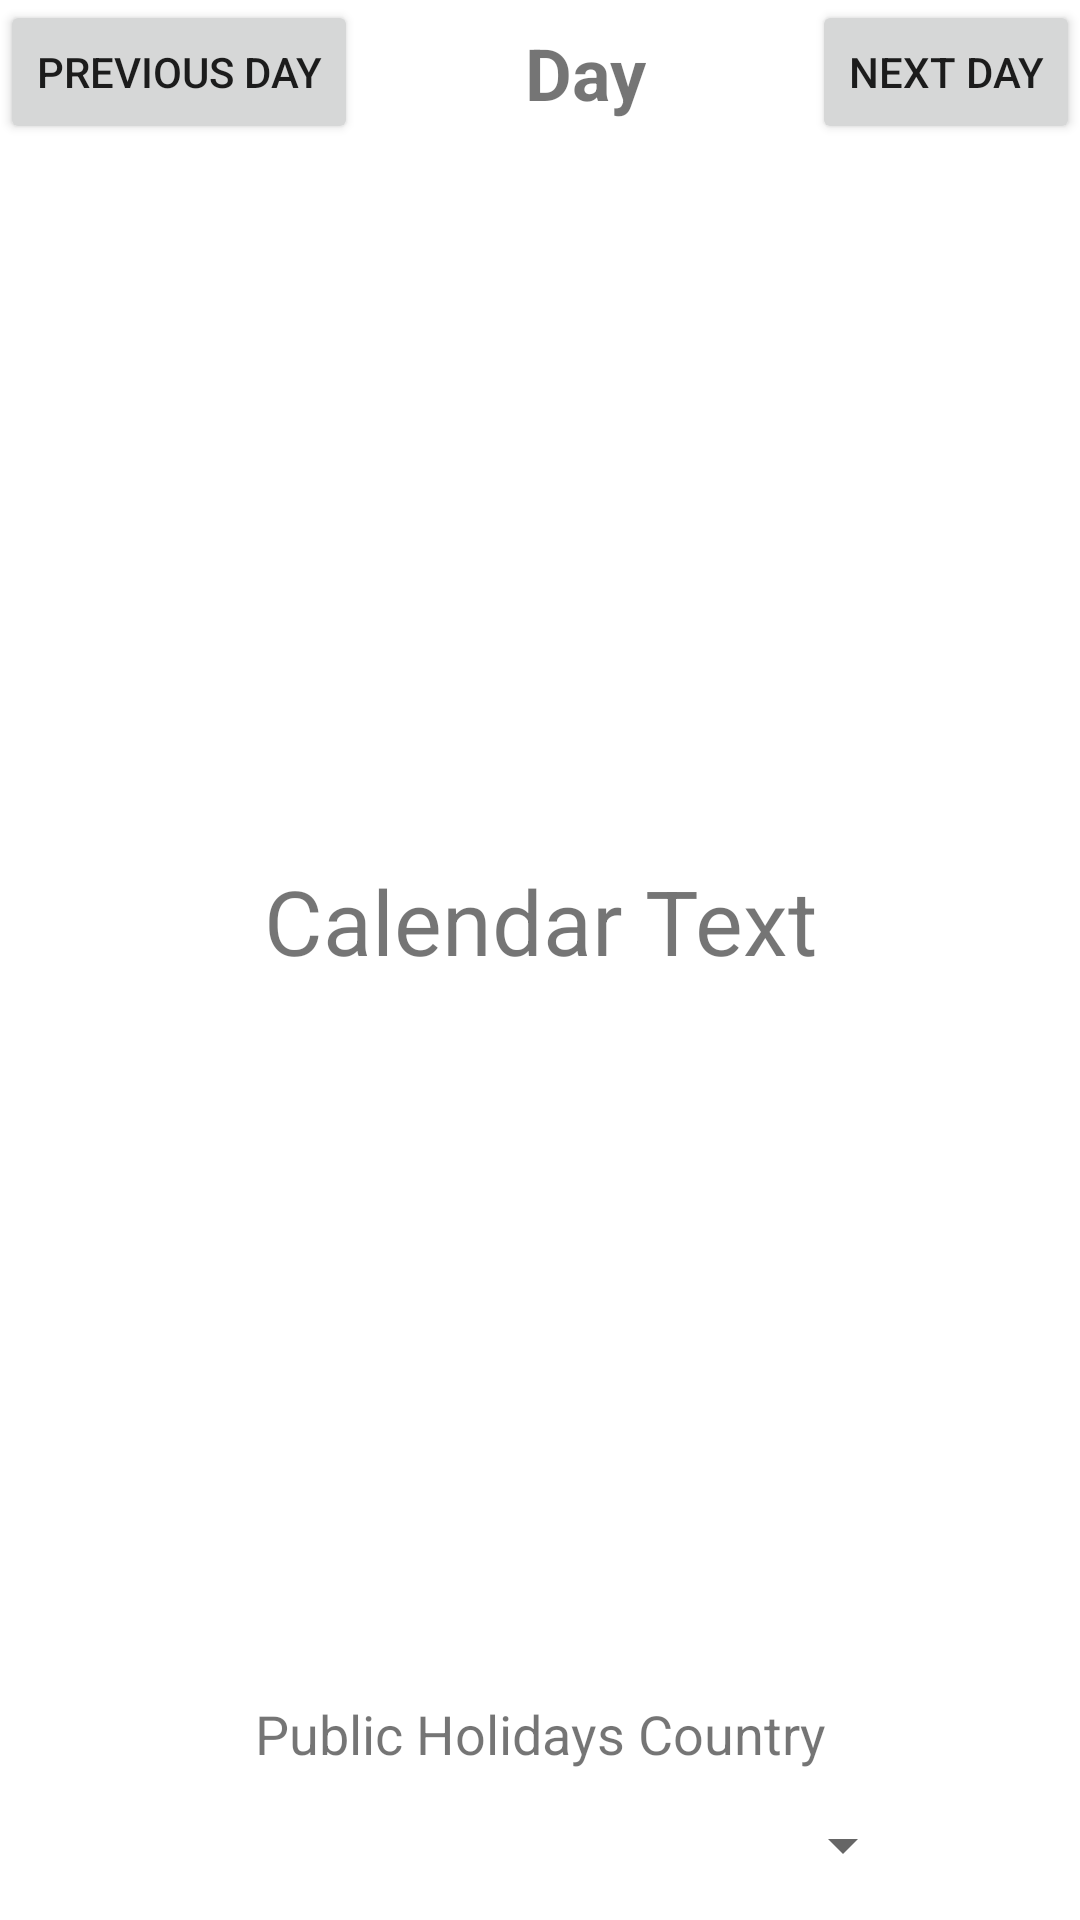

Here is an Android app screen rendered from its layout file. Give the layout XML and the strings, colors and styles it references.
<!-- AndroidManifest.xml: application theme Theme.CalendarNotes -->
<!-- res/layout/fragment_calendar.xml -->
<?xml version="1.0" encoding="utf-8"?>
<androidx.constraintlayout.widget.ConstraintLayout xmlns:android="http://schemas.android.com/apk/res/android"
    xmlns:app="http://schemas.android.com/apk/res-auto"
    xmlns:tools="http://schemas.android.com/tools"
    android:layout_width="match_parent"
    android:layout_height="match_parent"
    tools:context=".fragment.CalendarFragment">

    <TextView
        android:id="@+id/dayText"
        android:layout_width="wrap_content"
        android:layout_height="wrap_content"
        android:gravity="center"
        android:text="Day"
        android:textSize="24sp"
        android:textStyle="bold"
        app:layout_constraintBottom_toBottomOf="@+id/previousDayButton"
        app:layout_constraintEnd_toStartOf="@+id/nextDayButton"
        app:layout_constraintStart_toEndOf="@+id/previousDayButton"
        app:layout_constraintTop_toTopOf="parent" />

    <Button
        android:id="@+id/previousDayButton"
        android:layout_width="wrap_content"
        android:layout_height="wrap_content"
        android:layout_weight="1"
        android:text="@string/previous_day"
        app:layout_constraintStart_toStartOf="parent"
        app:layout_constraintTop_toTopOf="parent" />

    <Button
        android:id="@+id/nextDayButton"
        android:layout_width="wrap_content"
        android:layout_height="wrap_content"
        android:layout_weight="1"
        android:text="@string/next_day"
        app:layout_constraintEnd_toEndOf="parent"
        app:layout_constraintTop_toTopOf="parent" />


    <ScrollView
        android:layout_width="wrap_content"
        android:layout_height="wrap_content"
        app:layout_constraintBottom_toTopOf="@id/countrySpinnerLabel"
        app:layout_constraintEnd_toEndOf="parent"
        app:layout_constraintStart_toStartOf="parent"
        app:layout_constraintTop_toBottomOf="@id/nextDayButton">

        <TextView
            android:id="@+id/calendarText"
            android:layout_width="wrap_content"
            android:layout_height="wrap_content"
            android:gravity="center"
            android:text="Calendar Text"
            android:textSize="30sp" />
    </ScrollView>

    <TextView
        android:id="@+id/countrySpinnerLabel"
        android:layout_width="match_parent"
        android:layout_height="wrap_content"
        android:labelFor="@+id/nameBox"
        android:text="@string/select_country_for_public_holidays"
        android:textSize="18sp"
        android:gravity="center"
        app:layout_constraintBottom_toTopOf="@+id/countrySpinner"
        app:layout_constraintEnd_toEndOf="parent"
        app:layout_constraintStart_toStartOf="parent" />

    <Spinner
        android:id="@+id/countrySpinner"
        android:layout_width="250dp"
        android:layout_height="50dp"
        app:layout_constraintBottom_toBottomOf="parent"
        app:layout_constraintEnd_toEndOf="parent"
        app:layout_constraintStart_toStartOf="parent" />

</androidx.constraintlayout.widget.ConstraintLayout>
<!-- resources referenced by this layout -->
<resources>
  <string name="next_day">Next Day</string>
  <string name="previous_day">Previous Day</string>
  <string name="select_country_for_public_holidays">Public Holidays Country</string>
  <style name="Theme.CalendarNotes" parent="Theme.MaterialComponents.DayNight.NoActionBar">
          
          <item name="colorPrimary">@color/purple_500</item>
          <item name="colorPrimaryVariant">@color/purple_700</item>
          <item name="colorOnPrimary">@color/white</item>
          
          <item name="colorSecondary">@color/teal_200</item>
          <item name="colorSecondaryVariant">@color/teal_700</item>
          <item name="colorOnSecondary">@color/black</item>
          
          <item name="android:statusBarColor" tools:targetApi="l">?attr/colorPrimaryVariant</item>
          
      </style>
  <!-- not gathered from this repository: default colours our renderer supplied (Android Studio template values) -->
  <color name="purple_500">#FF6200EE</color>
  <color name="purple_700">#FF3700B3</color>
  <color name="teal_200">#FF03DAC5</color>
  <color name="teal_700">#FF018786</color>
  <color name="black">#FF000000</color>
  <color name="white">#FFFFFFFF</color>
</resources>
